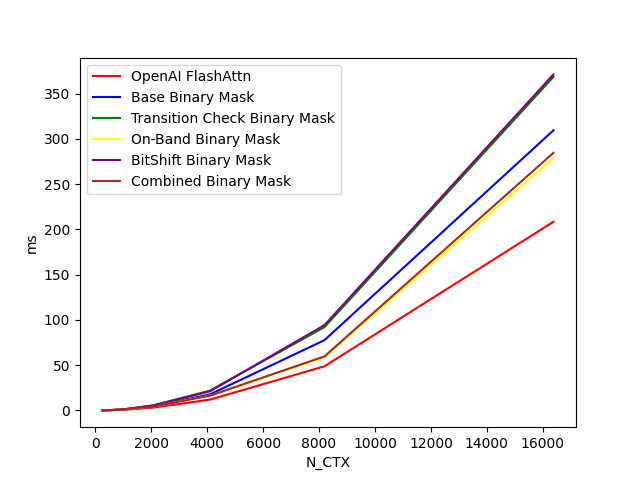

The file beside this chart, header and first rows:
N_CTX, OpenAI FlashAttn, Base Binary Mask, Transition Check Binary Mask, On-Band Binary Mask, BitShift Binary Mask, Combined Binary Mask
256, 0.07849, 0.1185, 0.1328, 0.126, 0.1341, 0.1317
512, 0.2156, 0.336, 0.3802, 0.3342, 0.3719, 0.3459
1024, 0.7866, 1.142, 1.319, 1.096, 1.307, 1.166
2048, 3.109, 4.501, 5.45, 4.306, 5.492, 4.168
4096, 11.96, 17.72, 21.92, 16.3, 21.12, 16.34
8192, 48.78, 77.64, 92, 58.65, 94.25, 59.72
16384, 208.4, 309.5, 368.5, 278.8, 371.2, 284.6
